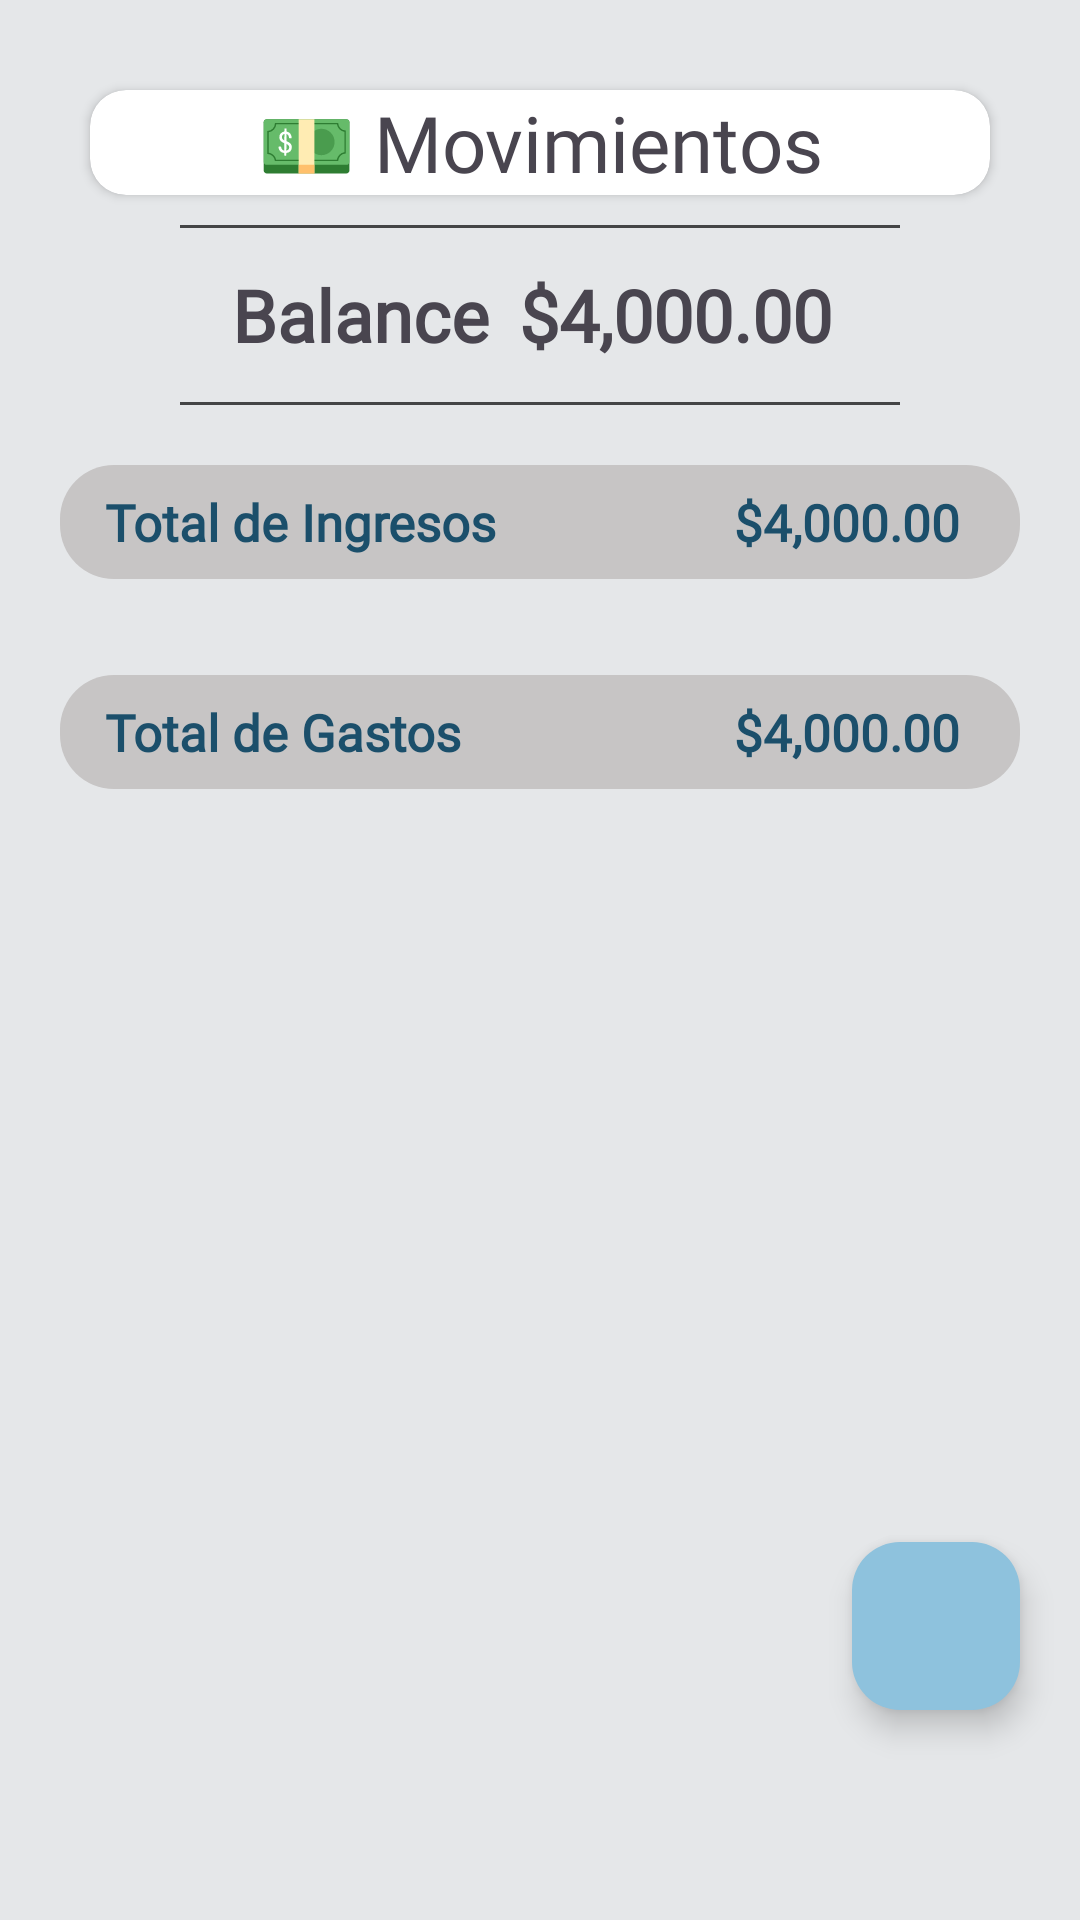

Produce the Android XML layout that renders to this screen, including the resource entries it uses.
<!-- AndroidManifest.xml: application theme Theme.BlueyMoney -->
<!-- res/layout/fragment_balance.xml -->
<?xml version="1.0" encoding="utf-8"?>
<RelativeLayout xmlns:android="http://schemas.android.com/apk/res/android"
    xmlns:tools="http://schemas.android.com/tools"
    android:layout_width="match_parent"
    android:layout_height="match_parent"
    android:background="@color/back_color"
    xmlns:app="http://schemas.android.com/apk/res-auto"
    tools:context=".fragments.BalanceFragment">



    <androidx.cardview.widget.CardView
        android:layout_marginTop="30dp"
        android:layout_marginStart="30dp"
        android:layout_marginEnd="30dp"
        android:layout_gravity="center"
        android:id="@+id/titleMovements"
        app:layout_constraintTop_toTopOf="parent"
        android:layout_width="match_parent"
        android:layout_height="wrap_content"
        app:cardCornerRadius="12dp">

        <TextView
            android:layout_width="match_parent"
            android:layout_height="wrap_content"
            android:text="@string/movimientos"
            android:fontFamily="@font/carter"
            android:textSize="26sp"
            android:layout_gravity="center"
            android:gravity="center">
        </TextView>

    </androidx.cardview.widget.CardView>


    <View
        android:id="@+id/linea_negra_arriba"
        android:layout_below="@id/titleMovements"
        android:layout_width="match_parent"
        android:layout_marginStart="60dp"
        android:alpha="0.7"
        android:layout_marginEnd="60dp"
        android:layout_marginTop="10dp"
        android:background="@color/black"
        android:layout_height="1dp">
    </View>

    <LinearLayout
        android:id="@+id/saldoTotal"
        android:layout_marginStart="20dp"
        android:layout_marginEnd="20dp"
        android:layout_width="match_parent"
        android:layout_height="38dp"
        android:gravity="center"
        android:layout_below="@id/linea_negra_arriba"
        android:layout_marginTop="10dp"
        android:layout_marginBottom="10dp"
        android:orientation="horizontal">

        <TextView
            android:id="@+id/totalSaldo"
            android:layout_width="wrap_content"
            android:layout_height="wrap_content"
            android:text="@string/balance"
            android:layout_gravity="center"
            android:textSize="24sp"
            android:textStyle="bold"
            android:layout_marginStart="15dp"
            android:fontFamily="@font/inter"/>


        <TextView
            android:layout_marginStart="10dp"
            android:id="@+id/saldoTotal_Tv"
            android:layout_width="wrap_content"
            android:layout_height="wrap_content"
            android:layout_gravity="center"
            android:layout_marginEnd="20dp"
            android:fontFamily="@font/inter"
            android:text="@string/_10_000_00"
            android:textStyle="bold"
            android:textSize="24sp" />

    </LinearLayout>

    <View
        android:id="@+id/linea_negra_abajo"
        android:layout_below="@id/saldoTotal"
        android:layout_width="match_parent"
        android:layout_marginStart="60dp"
        android:layout_marginEnd="60dp"
        android:alpha="0.7"
        android:background="@color/black"
        android:layout_height="1dp">
    </View>

    <LinearLayout
        android:id="@+id/totalIngresosLayout"
        android:background="@drawable/linear_background"
        android:layout_marginStart="20dp"
        android:layout_marginEnd="20dp"
        android:layout_marginTop="20dp"
        android:layout_below="@id/linea_negra_abajo"
        android:layout_width="match_parent"
        android:layout_height="38dp"
        android:orientation="horizontal">

        <TextView
            android:id="@+id/etiquetaTotalIngreso"
            android:layout_width="0dp"
            android:layout_weight="1"
            android:layout_height="wrap_content"
            android:text="@string/total_recibido"
            android:textColor="@color/blue_text"
            android:layout_gravity="center"
            android:textSize="17sp"
            android:textStyle="bold"
            android:layout_marginStart="15dp"
            android:fontFamily="@font/inter"/>


        <TextView
            android:id="@+id/ingresoTotal_Tv"
            android:layout_width="wrap_content"
            android:layout_height="wrap_content"
            android:text="@string/_10_000_00"
            android:textColor="@color/blue_text"
            android:layout_gravity="center"
            android:textSize="17sp"
            android:textStyle="bold"
            android:layout_marginEnd="20dp"
            android:fontFamily="@font/inter"/>

    </LinearLayout>

    
    <ScrollView
        android:layout_marginStart="20dp"
        android:layout_marginEnd="20dp"
        android:id="@+id/scrollView"
        android:layout_below="@id/totalIngresosLayout"
        android:layout_width="match_parent"
        android:layout_height="wrap_content">

        <LinearLayout
            android:id="@+id/layoutMovimientos"
            android:orientation="vertical"
            android:layout_width="match_parent"
            android:layout_height="wrap_content"
            android:padding="16dp">

            

        </LinearLayout>
    </ScrollView>

    <LinearLayout
        android:id="@+id/totalGastoslayout"
        android:layout_marginStart="20dp"
        android:layout_marginEnd="20dp"
        android:layout_below="@id/scrollView"
        android:layout_width="match_parent"
        android:layout_height="38dp"
        android:background="@drawable/linear_background"
        android:orientation="horizontal">

        <TextView
            android:id="@+id/totalGastos"
            android:layout_width="0dp"
            android:layout_weight="1"
            android:layout_height="wrap_content"
            android:text="@string/total_de_gastos"
            android:textColor="@color/blue_text"
            android:layout_gravity="center"
            android:textSize="17sp"
            android:textStyle="bold"
            android:layout_marginStart="15dp"
            android:fontFamily="@font/inter"/>


        <TextView
            android:id="@+id/gastoTotal_tv"
            android:layout_width="wrap_content"
            android:layout_height="wrap_content"
            android:text="@string/_10_000_00"
            android:textColor="@color/blue_text"
            android:layout_gravity="center"
            android:textSize="17sp"
            android:textStyle="bold"
            android:layout_marginEnd="20dp"
            android:fontFamily="@font/inter"/>

    </LinearLayout>

    <ScrollView
        android:id="@+id/scrollView2"
        android:layout_marginStart="20dp"
        android:layout_marginEnd="20dp"
        android:layout_below="@id/totalGastoslayout"
        android:layout_width="match_parent"
        android:layout_height="wrap_content">

        <LinearLayout
            android:id="@+id/layoutGastos"
            android:orientation="vertical"
            android:layout_width="match_parent"
            android:layout_height="wrap_content"
            android:padding="16dp">

            

        </LinearLayout>
    </ScrollView>

    
    <com.google.android.material.floatingactionbutton.FloatingActionButton
        android:id="@+id/fabAgregar"
        android:contentDescription="@null"
        android:layout_width="wrap_content"
        android:layout_height="wrap_content"
        android:layout_alignParentBottom="true"
        android:layout_alignParentEnd="true"
        android:layout_marginBottom="70dp"
        android:layout_marginEnd="20dp"
        android:backgroundTint="@color/title_background"
        android:src="@drawable/ic_agregar" />

</RelativeLayout>
<!-- resources referenced by this layout -->
<resources>
  <color name="back_color">#E5E7E9</color>
  <color name="black">#FF000000</color>
  <color name="blue_text">#1B4F6B</color>
  <color name="title_background">#8EC2DD</color>
  <!-- drawable linear_background (drawable) -->
  <?xml version="1.0" encoding="utf-8"?>
  <shape xmlns:android="http://schemas.android.com/apk/res/android"
      android:shape="rectangle">
  
      <solid android:color="@color/grey_back"/>
      <corners android:radius="18dp"/>
  
  </shape>
  <string name="_10_000_00">$4,000.00</string>
  <string name="balance">Balance</string>
  <string name="movimientos">💵 Movimientos</string>
  <string name="total_de_gastos">Total de Gastos</string>
  <string name="total_recibido">Total de Ingresos</string>
  <style name="Theme.BlueyMoney" parent="Base.Theme.BlueyMoney" />
  <color name="grey_back">#C7C5C5</color>
  <style name="Base.Theme.BlueyMoney" parent="Theme.Material3.DayNight.NoActionBar">
  
          <item name="colorPrimary">@color/black</item>
      </style>
</resources>
